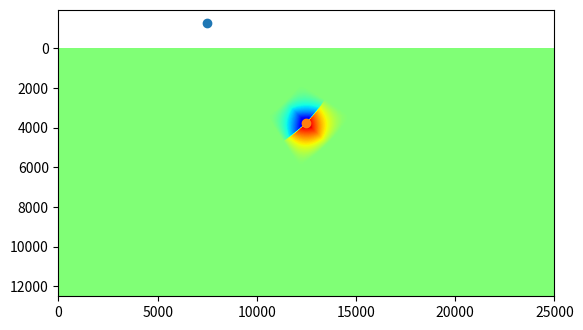
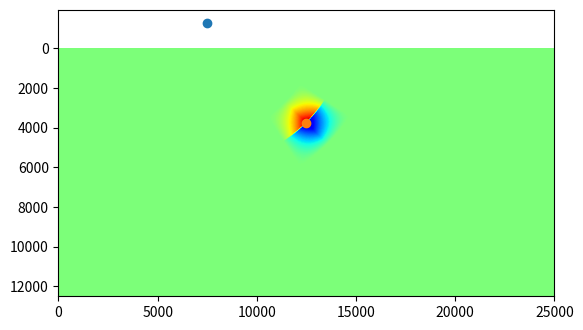
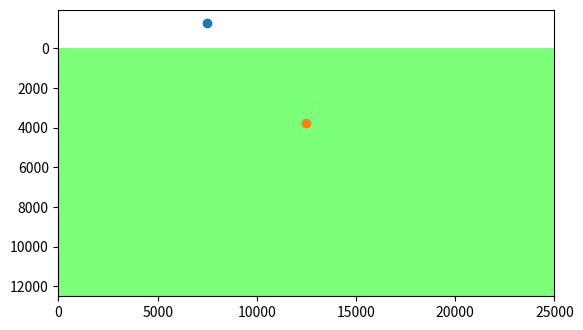
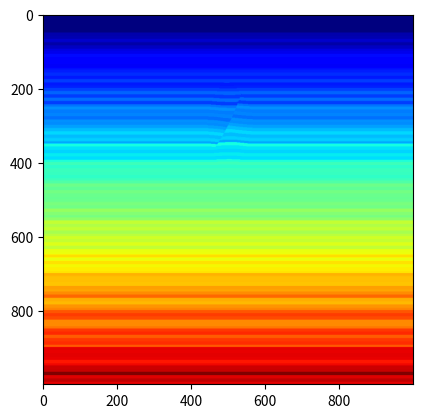

Python code for these plots, in order:
import numpy as np
import matplotlib.pyplot as plt

def deposit(mod,ibot,itop,dz,vel,layerT=10,dev_layer=0.1):
  if(itop > ibot):
    raise Exception("Top sample must be less than bottom sample")
  # Create the layering function
  vu = 1. + ((np.random.rand() - .5) * dev_layer)
  nz = np.abs(itop-ibot)
  layv = np.zeros(nz)
  iold = 0
  for iz in range(nz):
    ii = int((iz - iold) * dz / layerT)
    if(ii != iold):
      vu = 1. + ((np.random.rand() - .5) * dev_layer)
    iold = ii
    layv[iz] = vu
  # Add it to the velocity model
  for ix in range(nx):
    mod[ix,itop+1:ibot+1] = vel*layv


nx = 1000; nz = 1000
nlyr = 2
tot = np.zeros([nx,nz])

dlyr = 50; bot = 999
minvel = 1600; maxvel = 3000
props = np.linspace(maxvel,minvel,19)
dz = 12.5
for ilyr in range(len(props)):
  deposit(tot,bot,bot-dlyr,dz=dz,vel=props[ilyr],layerT=100,dev_layer=0.05)
  bot -= dlyr

widx = tot == 0
tot[widx] = 1500.0

#plt.imshow(tot.T,cmap='jet')
#plt.show()

# Put in a fault
dx = 25
xdist = dx*nx
zdist = dz*nz

begz = 0.3; begx = 0.5

dfz = 5000.0; daz = 5000.0
zbeg = begz*zdist; xbeg = begx*xdist

theta0 = np.arctan2(dfz, daz);
theta0 = theta0 + 2 * np.pi;
theta0 = theta0 * 180. / np.pi;
print(theta0-360)

azim = 0.0
azim *= np.pi/180.0
azicor = np.cos(azim)
zcenter = zbeg - dfz
xcenter = xbeg - daz*azicor

fullradius = np.sqrt(dfz*dfz + daz*daz)

shiftx = np.zeros([nx,nz])
shiftz = np.zeros([nx,nz])

distdie = 0.3
distdie *= 5000
thetashift = 1.0
thetadie=12.0

circ = np.zeros([nx,nz])

# Compute shifts
for ix in range(nx):
  px = dx * ix - xcenter
  px *= azicor

  for iz in range(nz):
    pz = dz * iz - zcenter

    # Compute the angle from vertical for the current point
    thetaOld = np.arctan2(pz,px) * 180 / np.pi + 360
    if(pz < 0 and px == 0.0):
      thetaCompare = 270
    elif(pz > 0 and px == 0.0):
      thetaCompare = 450
    elif(pz == 0 and px == 0.0):
      thetaCompare = 100000
    else:
      thetaCompare = np.arctan(pz/px) * 180 / np.pi + 360

    # Compute the distance from center for the current point
    radius = np.sqrt(px*px + pz*pz)

    if(np.abs(radius - fullradius) < 20):
      circ[ix,iz] = 1.0 

    # Check if we are in the region for faulting
    # Criteria for radius and angle
    ratioAz    = np.abs(fullradius - radius)/distdie
    ratioTheta = np.abs(thetaCompare - theta0)/thetadie
 
    # Make sure not too far away from xbeg
    diffx = xbeg - (px*azicor + xcenter)
    diffz = zbeg - (pz        + zcenter)
    distbeg = np.sqrt(diffx*diffx + diffz*diffz)

    if(ratioAz < 1 and ratioTheta < 1 and distbeg < 8000):
    #if(ratioAz < 1 and ratioTheta < 1):
      # Once we are in range, compute the displacement
      scaleAz    = 1 - ratioAz
      scaleTheta = 1 - ratioTheta

      # Problem, thetashift controls the throw and scaleaz and scaletheta
      # control the distance. This means that only large faults will have large throw
      shifttheta = thetashift * scaleAz * scaleTheta

      thetaNew = thetaOld + shifttheta
      # If outside the circle, flip the sign of the shift
      if(radius > fullradius):
        thetaNew = thetaOld - shifttheta

      # Convert back to cartesian coordinates 
      newX = radius * np.cos(thetaNew * np.pi/180)*azicor + xcenter
      newZ = radius * np.sin(thetaNew * np.pi/180)        + zcenter

      shiftz[ix,iz] = (newZ - dz*iz)
      shiftx[ix,iz] = (newX - dx*ix)
      circ[ix,iz] *= shiftz[ix,iz]

#print(xcenter,zcenter)
#print(fullradius)
## Draw circle
#circ = np.zeros([nx,nz])
#for ix in range(nx):
#  x = ix*dx - xcenter
#  for iz in range(nz):
#    z = iz*dz - zcenter
#    pr = np.sqrt(x*x + z*z)
#    if(np.abs(pr - fullradius) < 20):
#      circ[ix,iz] = 1.0 

plt.figure(1)
plt.imshow(shiftx.T,cmap='jet',extent=[0,nx*dx,nz*dz,0])
plt.scatter(xcenter,zcenter)
plt.scatter(xbeg,zbeg)
plt.figure(2)
plt.imshow(shiftz.T,cmap='jet',extent=[0,nx*dx,nz*dz,0])
plt.scatter(xcenter,zcenter)
plt.scatter(xbeg,zbeg)
plt.figure(3)
plt.imshow(circ.T,cmap='jet',extent=[0,nx*dx,nz*dz,0])
plt.scatter(xcenter,zcenter)
plt.scatter(xbeg,zbeg)
plt.figure(4)
plt.imshow((circ*shiftz).T,cmap='jet',extent=[0,nx*dx,nz*dz,0])
plt.show()

velflt = np.zeros([nx,nz])

# Apply shifts
for ix in range(nx):
  for iz in range(nz):
    l1 = max(0,int((iz-shiftz[ix,iz]/dz + 0.5)))
    l2 = max(0,int((ix-shiftx[ix,iz]/dx + 0.5)))
    if(l1 >= nz): l1 = nz - 1
    if(l2 >= nx): l2 = nx - 1
    if(l1 >= 0):
      velflt[ix,iz] = tot[l2,l1]

plt.imshow(velflt.T,cmap='jet')
plt.show()

